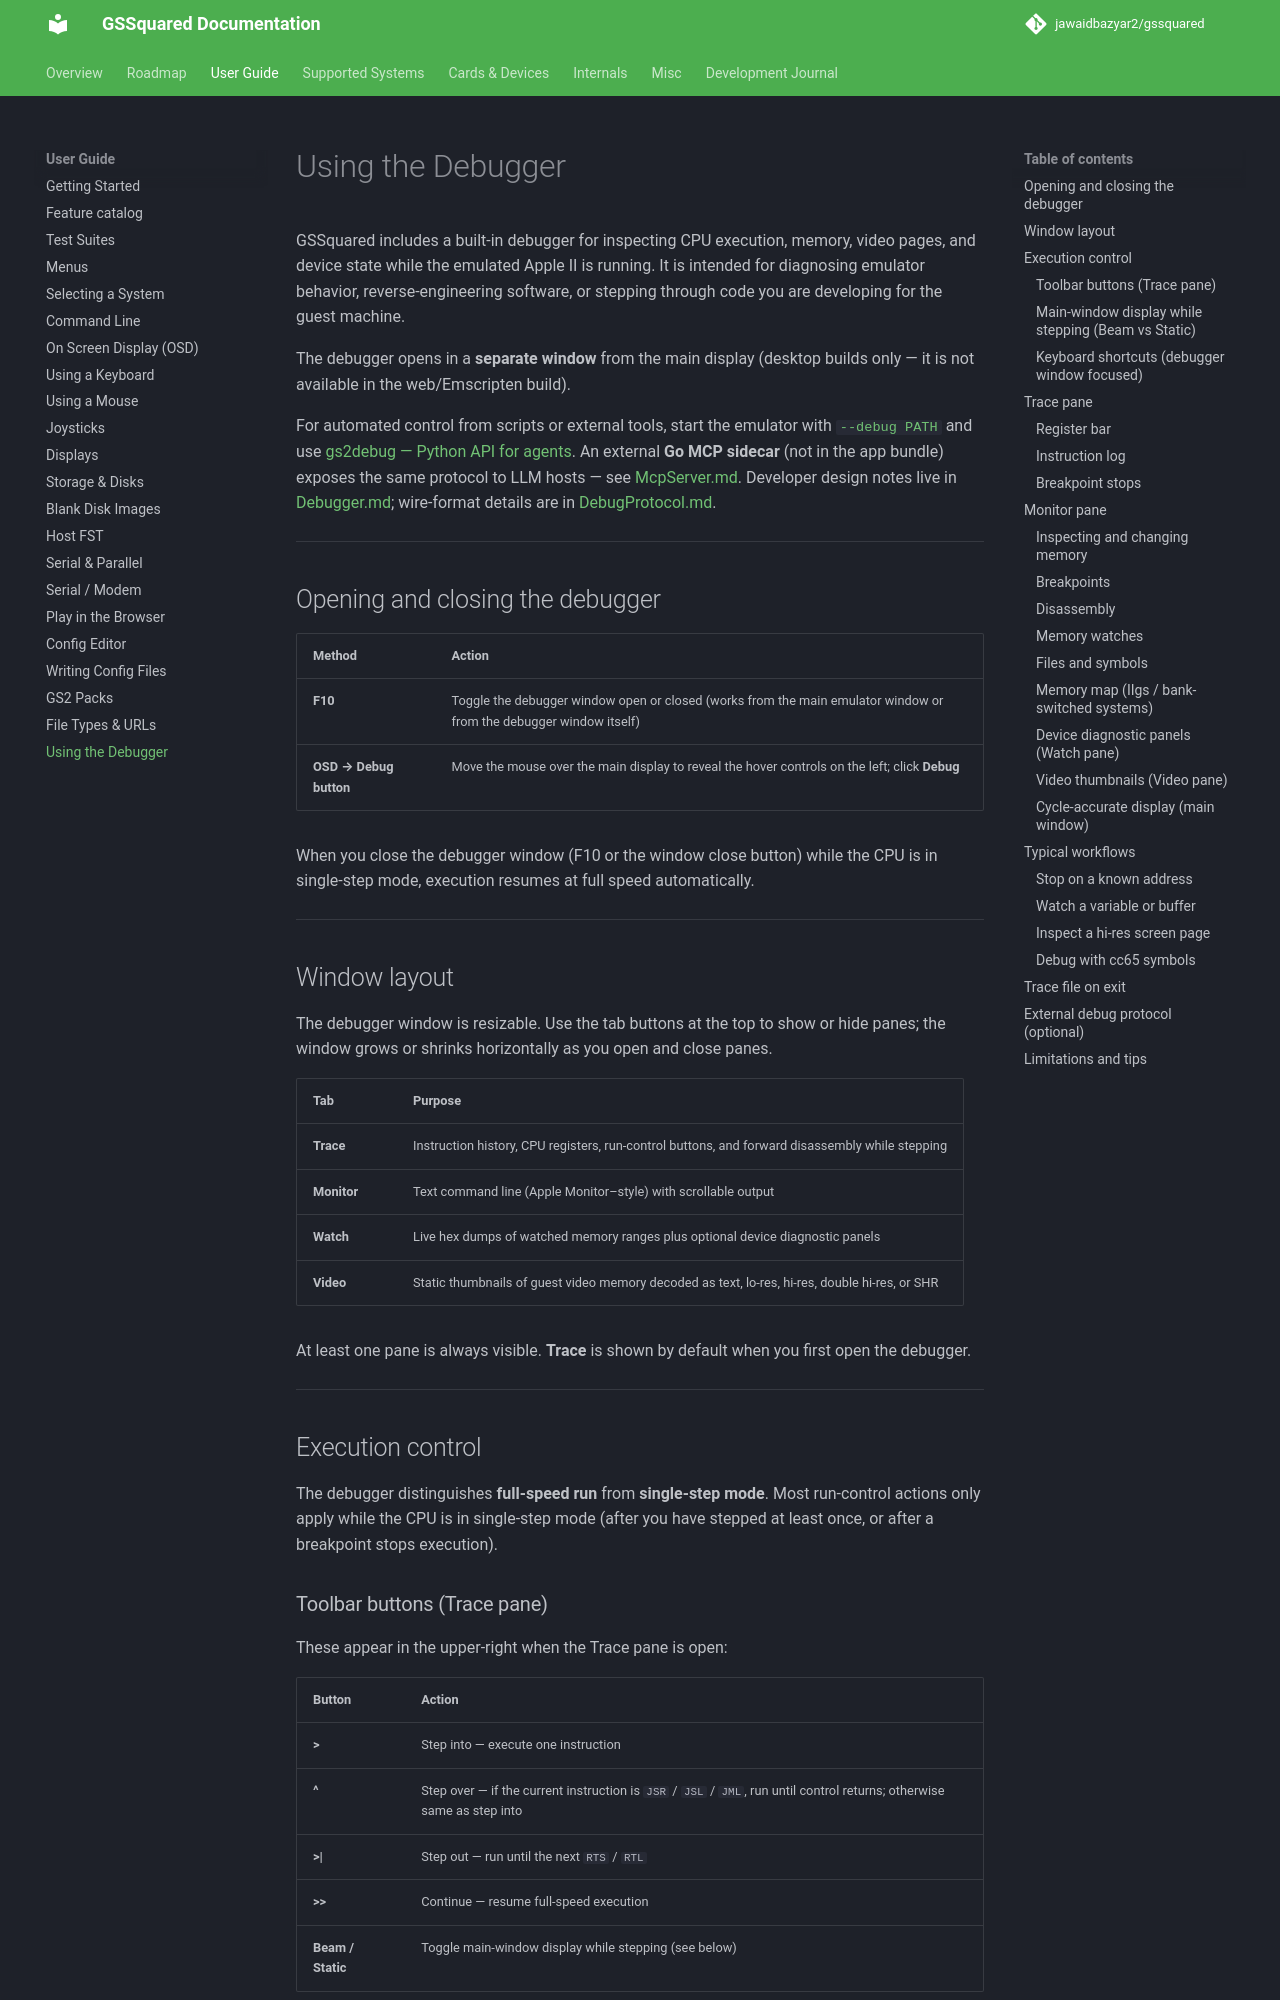

repository: jawaidbazyar2/gssquared · page: UsingTheDebugger/index.html · generator: mkdocs

# Using the Debugger

GSSquared includes a built-in debugger for inspecting CPU execution, memory, video pages, and device state while the emulated Apple II is running. It is intended for diagnosing emulator behavior, reverse-engineering software, or stepping through code you are developing for the guest machine.

The debugger opens in a **separate window** from the main display (desktop builds only — it is not available in the web/Emscripten build).

For automated control from scripts or external tools, start the emulator with [`--debug PATH`](CommandLine.md) and use [gs2debug — Python API for agents](gs2debug.md). An external **Go MCP sidecar** (not in the app bundle) exposes the same protocol to LLM hosts — see [McpServer.md](McpServer.md). Developer design notes live in [Debugger.md](Debugger.md); wire-format details are in [DebugProtocol.md](DebugProtocol.md).

---

## Opening and closing the debugger

| Method | Action |
| --- | --- |
| **F10** | Toggle the debugger window open or closed (works from the main emulator window or from the debugger window itself) |
| **OSD → Debug button** | Move the mouse over the main display to reveal the hover controls on the left; click **Debug** |

When you close the debugger window (F10 or the window close button) while the CPU is in single-step mode, execution resumes at full speed automatically.

---

## Window layout

The debugger window is resizable. Use the tab buttons at the top to show or hide panes; the window grows or shrinks horizontally as you open and close panes.

| Tab | Purpose |
| --- | --- |
| **Trace** | Instruction history, CPU registers, run-control buttons, and forward disassembly while stepping |
| **Monitor** | Text command line (Apple Monitor–style) with scrollable output |
| **Watch** | Live hex dumps of watched memory ranges plus optional device diagnostic panels |
| **Video** | Static thumbnails of guest video memory decoded as text, lo-res, hi-res, double hi-res, or SHR |

At least one pane is always visible. **Trace** is shown by default when you first open the debugger.

---

## Execution control

The debugger distinguishes **full-speed run** from **single-step mode**. Most run-control actions only apply while the CPU is in single-step mode (after you have stepped at least once, or after a breakpoint stops execution).
